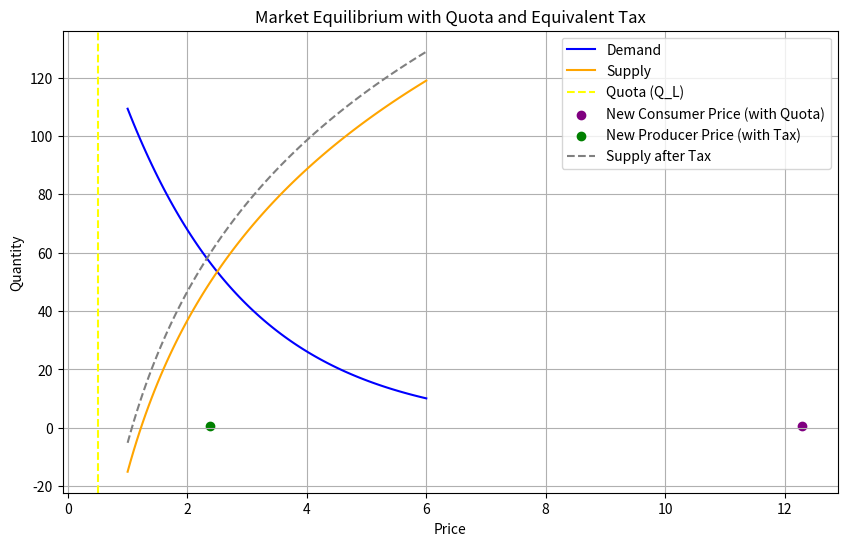

Here is the Python script that generated this plot:
import numpy as np
import matplotlib.pyplot as plt
from scipy.optimize import fsolve

# дані
data = {
    'Price': [1.25, 1.5, 1.8, 2.25, 2.45, 2.85, 3.3, 3.75, 4.1, 4.75, 5, 5.5],
    'Demand': [106.2, 81.4, 65.3, 61.5, 47.9, 43.7, 35.1, 34.6, 35, 25.2, 12.1, 10],
    'Supply': [7.1, 21, 30.4, 40.1, 48.6, 55.8, 65, 82.3, 90.5, 101.3, 112.5, 120]
}

# Функції моделей для попиту та пропозиції
def demand_model(x):
    return 176.21 * np.exp(-0.477 * x)

def supply_model(x):
    return 74.826 * np.log(x) - 15.076

# Функція для знаходження ціни на основі кількості з функції попиту
def find_price_from_demand(Q):
    return fsolve(lambda P: demand_model(P) - Q, 0)[0]

# Функція для знаходження рівноваги
def equilibrium(p):
    return demand_model(p) - supply_model(p)

# Знаходження оригінальної ціни рівноваги
initial_guess = 2.0
price_eq = fsolve(equilibrium, initial_guess)[0]
quantity_eq = demand_model(price_eq)

# Встановлення квоти і розрахунок нових цін
Q_L = 0.5  # Обмеження попиту на обсяг іноземних товарів
P_L = 2.386183  # Задана ціна виробника після введення податку
P_L_star = find_price_from_demand(Q_L)  # Ціна споживача після введення квоти
t = P_L_star - P_L  # Еквівалентний податок


price_range = np.linspace(1, 6, 100)
plt.figure(figsize=(10, 6))
plt.plot(price_range, demand_model(price_range), label='Demand', color='blue')
plt.plot(price_range, supply_model(price_range), label='Supply', color='orange')
plt.axvline(x=Q_L, color='yellow', linestyle='--', label='Quota (Q_L)')
plt.scatter([P_L_star], [Q_L], color='purple', label='New Consumer Price (with Quota)')
plt.scatter([P_L], [Q_L], color='green', label='New Producer Price (with Tax)')

# Показати на графіку лінію пропозиції після введення податку
supply_after_tax = [s + t for s in supply_model(price_range)]
plt.plot(price_range, supply_after_tax, label='Supply after Tax', color='grey', linestyle='--')

plt.title('Market Equilibrium with Quota and Equivalent Tax')
plt.xlabel('Price')
plt.ylabel('Quantity')
plt.legend()
plt.grid(True)
plt.show()

# Виведення результатів
print(f"Original Equilibrium Price: ${price_eq:.2f}, Quantity: {quantity_eq:.2f}")
print(f"New Equilibrium with Quota - Consumer Price: ${P_L_star:.2f}, Quantity: {Q_L}")
print(f"New Equilibrium with Tax - Producer Price: ${P_L:.2f}, Quantity: {Q_L}")
print(f"Equivalent Tax: ${t:.7f}, Expected Tax: 0.2545986")
